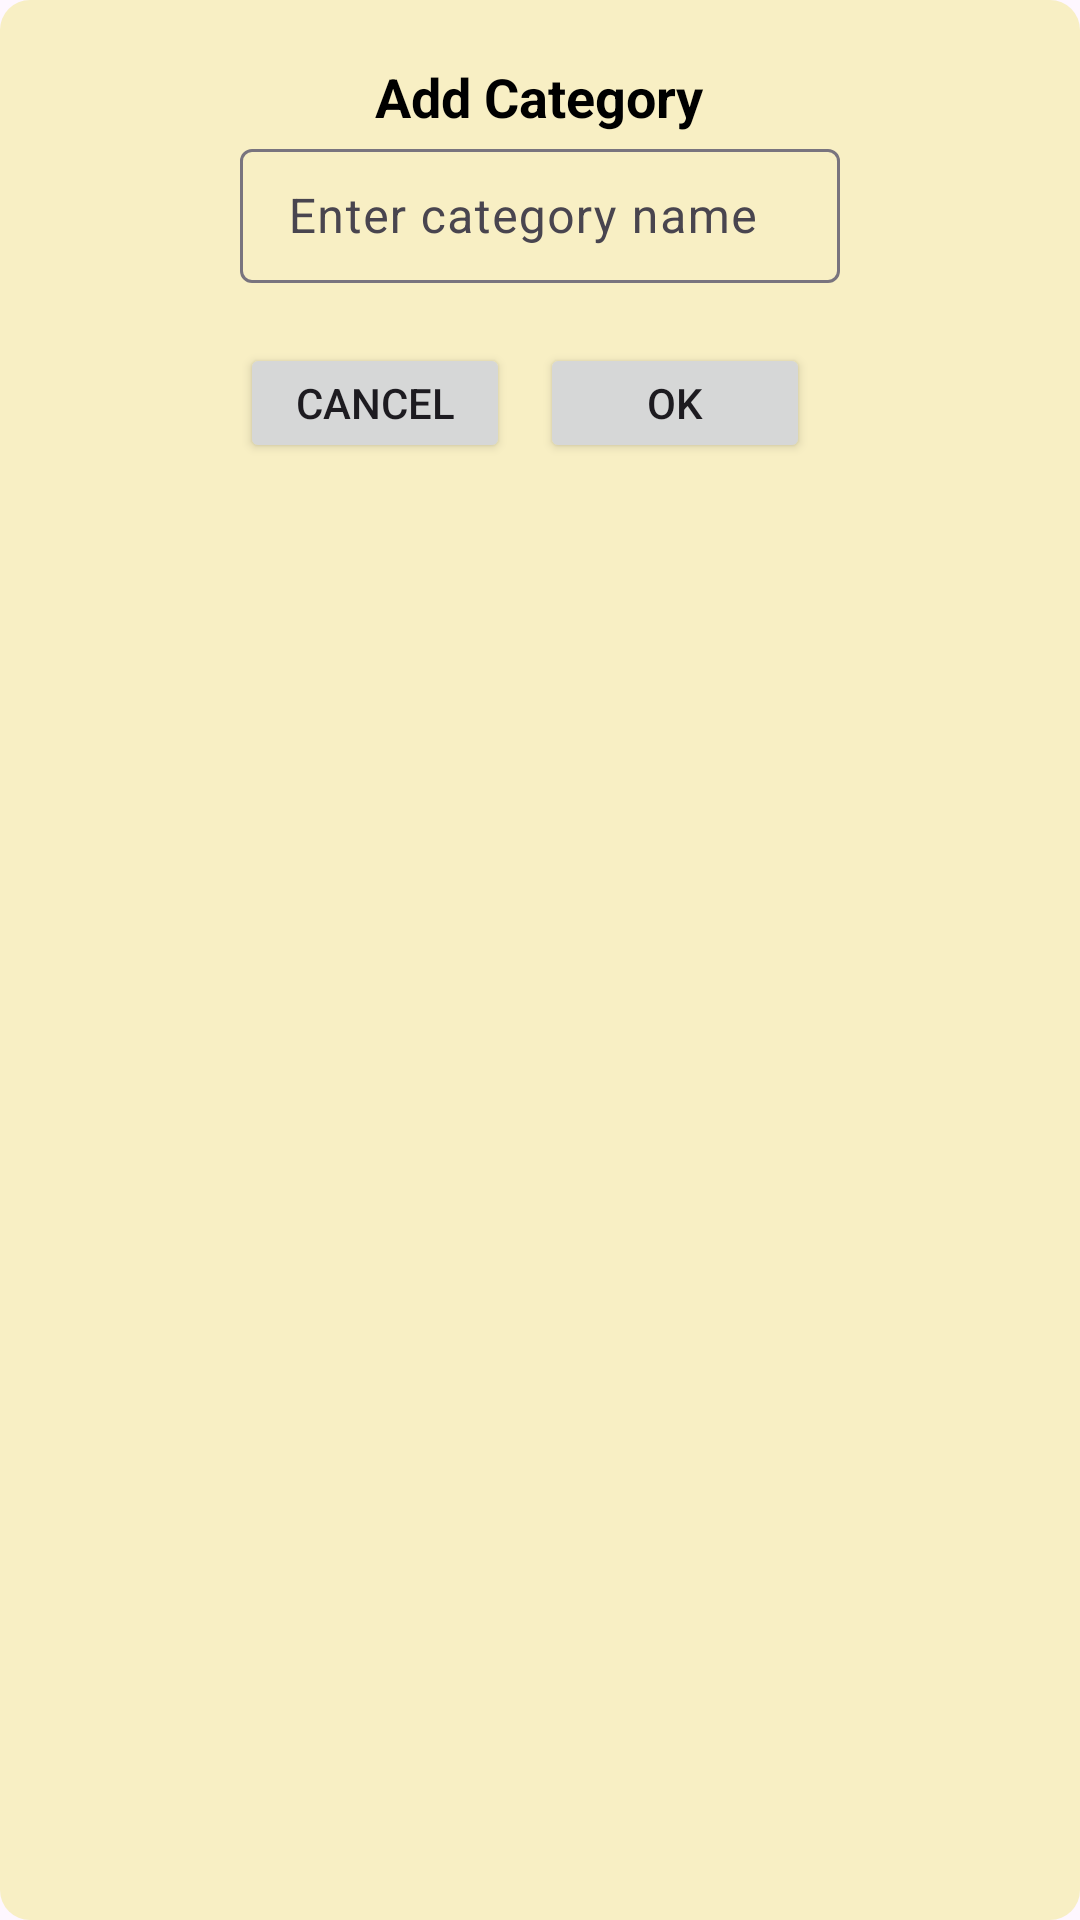

This screen was rendered from an Android layout file. Write that file and the resources it references.
<!-- AndroidManifest.xml: application theme Theme.WellpickAdmin -->
<!-- res/layout/custom_dialog.xml -->
<?xml version="1.0" encoding="utf-8"?>
<LinearLayout xmlns:android="http://schemas.android.com/apk/res/android"
    android:layout_width="wrap_content"
    android:layout_height="wrap_content"
    xmlns:app="http://schemas.android.com/apk/res-auto"
    android:background="@drawable/dialog_bg"
    android:orientation="vertical"
    android:padding="20dp">

    <TextView
        android:id="@+id/dialog_title"
        android:layout_width="wrap_content"
        android:layout_height="wrap_content"
        android:text="Add Category"
        android:textStyle="bold"
        android:textSize="18sp"
        android:textColor="@color/black"
        android:layout_gravity="center"/>

    <com.google.android.material.textfield.TextInputLayout
        android:layout_width="200dp"
        android:layout_height="50dp"
        android:hint="Enter category name"
        app:helperTextTextColor="#00B8D4"
        app:hintTextColor="#F26363"
        android:layout_gravity="center"
        >
        <com.google.android.material.textfield.TextInputEditText
            android:id="@+id/edit_category_name"
            android:layout_width="match_parent"
            android:layout_height="wrap_content"
            android:layout_marginTop="10dp"
            android:inputType="text"/>
    </com.google.android.material.textfield.TextInputLayout>

    <LinearLayout
        android:layout_width="200dp"
        android:layout_height="wrap_content"
        android:orientation="horizontal"
        android:layout_gravity="center"
        android:layout_marginTop="20dp">

        <androidx.appcompat.widget.AppCompatButton
            android:id="@+id/btn_cancel"
            android:layout_width="90dp"
            android:layout_height="40dp"
            android:text="Cancel"/>

        <androidx.appcompat.widget.AppCompatButton
            android:id="@+id/btn_ok"
            android:layout_width="90dp"
            android:layout_height="40dp"
            android:text="OK"
            android:layout_marginStart="10dp"/>
    </LinearLayout>
</LinearLayout>
<!-- resources referenced by this layout -->
<resources>
  <!-- drawable dialog_bg (drawable) -->
  <?xml version="1.0" encoding="utf-8"?>
  <shape xmlns:android="http://schemas.android.com/apk/res/android"
      android:shape="rectangle"
      >
  
      <corners
          android:radius="10dp"
          />
  
      <gradient
          android:startColor="#F8EFC4"
          android:endColor="#F8EFC4"/>
  
  </shape>
  <style name="Theme.WellpickAdmin" parent="Base.Theme.WellpickAdmin" />
  <style name="Base.Theme.WellpickAdmin" parent="Theme.Material3.DayNight.NoActionBar">
          
          
      </style>
  <!-- not gathered from this repository: default colours our renderer supplied (Android Studio template values) -->
  <color name="black">#FF000000</color>
</resources>
